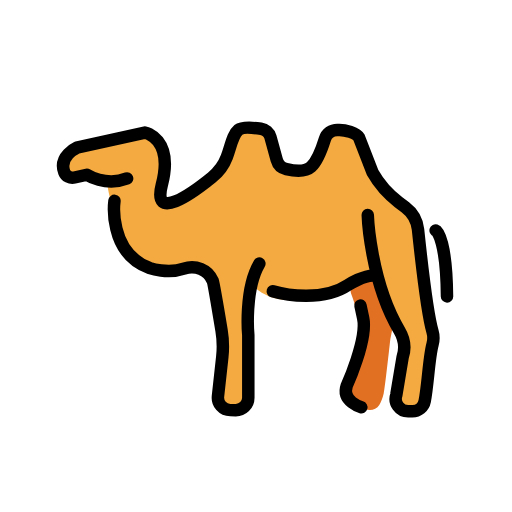
t = 0.00 s
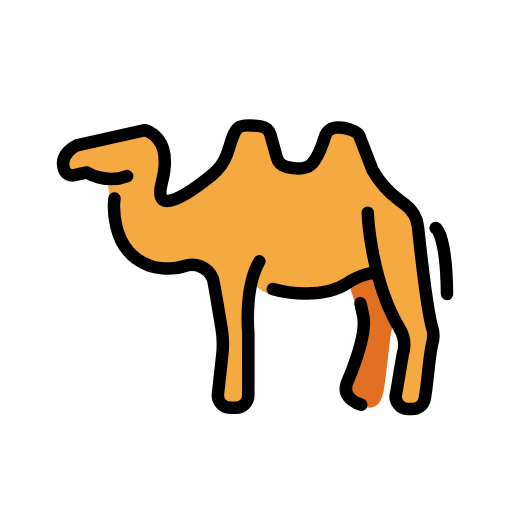
t = 0.48 s
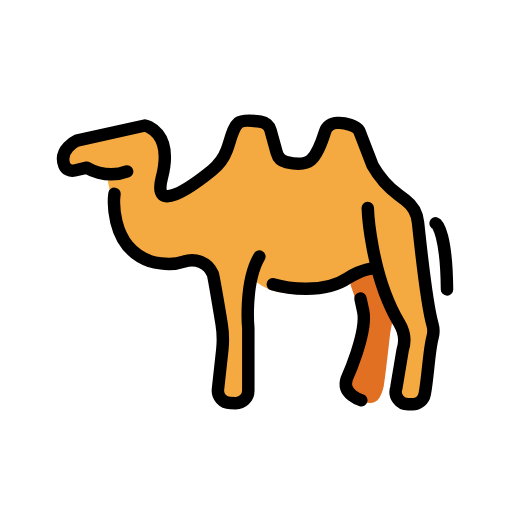
t = 1.43 s
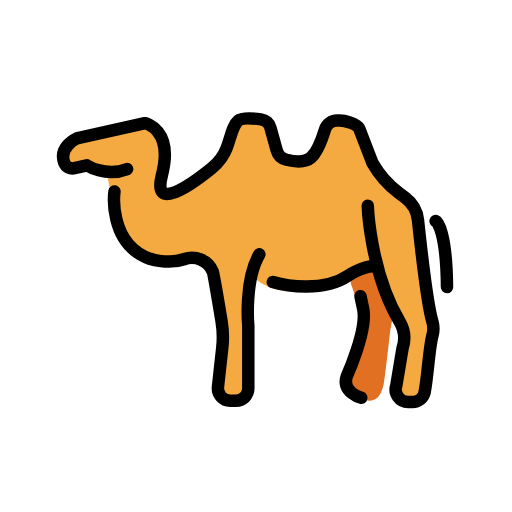
t = 1.90 s
t = 2.38 s: frame unchanged from t = 1.43 s, image omitted
t = 3.33 s: frame unchanged from t = 0.48 s, image omitted

The animated SVG that drew these frames (rendered in a browser with its animation timeline set to each time). Animation: 1 SMIL element (animateTransform=1); one cycle of 3.80 s, repeats indefinitely.

<?xml version='1.0' encoding='utf-8'?>
<svg xmlns="http://www.w3.org/2000/svg" id="emoji" viewBox="-5 -5 82 82" width="200" height="200" role="img">
  <title>OpenMoji: two-hump camel</title><g><g id="color">
    <path fill="#f4aa41" d="m16.819,17.0281l-8.2988,1.8822c-.4469.0712-1.4413.4922-1.7111.8555l-.77.5989c-.4495.6054-.6971,1.0564-.2567,1.6683,0,0,.4016,1.0075,1.006.9588l1.7318-.4883c.2184-.0176.9028.2779,1.1122.3422l2.2244.5989c.6507.1999.3012.793.3864,1.4684.1075.8524,1.5565,7.2339,1.6626,7.6732.13.5384.8383,6.2969,12.4867,4.8313.3586-.0451,1.5389.3082,1.7511.6007,3.6418,5.0212,2.6484,17.3477,2.4865,20.0766-.0622,1.0492.7351,1.9606,1.7846,2.0156.0218.0011.0337.0015.0337.0015.4427.0067,1.9131-.2116,1.771-1.8966l.3991-16.8472.8859-.6086s2.1892,2.4082,5.8481,2.286c0,0,.6178.0029,1.4515.0047,2.8263.0063,5.618-.6593,8.1371-1.9407l2.6631-1.3546c.8861-.3154,1.8619.1342,2.1979,1.0127l1.3843,3.6188,2.2632,5.499c.1221.2967.1594.6214.1077.938l-1.1864,7.2672c-.0614.3761.003.762.1832,1.0978l.1244.2318c.3016.5621.8879.9128,1.5258.9128h.9363c.1307,0,.2609-.0148.3883-.0441l.2185-.0503c.7054-.1623,1.2348-.7416,1.3283-1.4594.3668-2.8171.6649-9.6191.6522-9.8064-.0143-.2115-1.6791-15.1808-2.1461-18.2672-.0549-.3629-.2233-.6957-.4816-.9565l-2.5292-1.7444c-1.5152-1.5291-3.7164-3.2257-4.5935-5.1916l-2.0814-5.2873c-.4962-1.1123-3.5169-1.1005-3.5169-1.1005-.3801.1826-.5534.2337-.7177.622l-1.8855,3.5642c-.0629.1485-.264.4369-.3655.5622-.3267.4035-1.2307,1.1592-1.4898,1.1592-.2268,0-2.0397.1382-3.1479-.1824-.5597-.1619-1.3319-.5309-1.5041-1.0876l-1.2495-4.2498c-.2244-.7253-.8951-1.2198-1.6543-1.2198h-2.2771c-.663,0-1.2678.3786-1.5575.9749l-.7763,1.5979-1.8805,4.2125c-.1325.2968-.3459.5504-.6157.7316l-4.8773,3.2758c-.1934.1299-.4109.2194-.6397.2632l-.8031.1539c-1.0118.1938-1.9681-.5333-2.0517-1.5601l-.0554-.6806c-.0084-.1026-.0075-.2058.0024-.3083l.3705-3.8056c.0222-.2277-.001-.4576-.0682-.6763l-1.2365-2.0172c-.1911-.622-.5569-.7429-1.1978-.8555l-.6417-.1283c-.1891-.0332-1.0509.2265-1.2405.2567Z" />
    <path fill="#e27022" d="m52.1579,39.8527c-.83.4078-1.221,1.3733-.9019,2.2414.4805,1.3073,1.1158,3.2087,1.3317,4.6474.3606,2.4025-.4211,5.763-.5347,6.0972-.0764.2248-.8837,2.8598-1.404,4.5607-.255.8334.1219,1.726.8947,2.129l1.544.805.3667.1715c.8206.3836,1.8132.1154,2.2882-.6559.2654-.431.5212-1.0213.708-1.8281.2072-.8948.9628-7.8174,1.0463-8.5852.0055-.0505.0124-.0942.0221-.144l.4924-2.5264c.0564-.2896.0412-.5887-.0445-.871l-1.7304-5.7047c-.0434-.1431-.1044-.2803-.1816-.4085h0c-.4846-.8043-1.5042-1.104-2.347-.6899l-1.5499.7615Z" />
  </g>
  <g id="line">
    <path fill="none" stroke="#000" stroke-linecap="round" stroke-linejoin="round" stroke-width="2" d="m53.9008,29.4362s.3861,10.6497,5.0718,18.508c.7719,1.2945.9857,2.845.5091,4.2748l-1.0089,6.0271c-.4317,1.2951.5323,2.6324,1.8974,2.6324h.6841c.9541,0,1.7737-.6695,1.9599-1.6053.5172-2.5994.677-6.9656,1.2605-9.1155.1849-.6812.191-1.3954-.0076-2.0727-.8261-2.8167-1.8679-12.0493-2.322-16.3353-.1508-1.4235-.8862-2.7156-2.0314-3.5745l-1.0701-.8025c-1.7017-1.2762-3.121-2.8906-4.1688-4.7417l-2.1628-5.5865c-.444-.7844-2.2581-1.2395-3.1595-1.2395h-.3451c-.8998,0-1.6965.5809-1.9634,1.4403-.4516,1.4542-1.2495,3.6068-2.2307,4.483-.9657.8624-2.7481.6466-3.9488.3636-.751-.177-1.3395-.7563-1.5449-1.5l-1.0114-3.6626c-.1938-.7016-.7855-1.2189-1.5072-1.3137-1.2267-.1611-3.0349-.2972-3.6196.1894-.9352.7782-1.1679,2.4989-1.855,4.3406-.4818,1.2915-1.3322,2.4161-2.4036,3.2834-3.2174,2.6046-9.5691,7.1672-8.0093,1.1908,1.9527-7.4822-2.7065-8.3939-2.7065-8.3939l-10.9097,2.4317s-2.9663,1.3675-2.0011,3.9272c.2437.6463.9539.9947,1.6281.8445l1.9895-.4434s2.9721,1.9197,6.4433.5898" />
    <path fill="none" stroke="#000" stroke-linecap="round" stroke-linejoin="round" stroke-width="2" d="m52.7306,43.9293l.4361,2.032c.7287,3.372-2.6369,10.8199-2.6369,10.8199-.8457,2.5328,2.3321,3.4344,2.3321,3.4344" />
    <path fill="none" stroke="#000" stroke-linecap="round" stroke-linejoin="round" stroke-width="2" d="m13.3333,27.1667s-1.0833,8.3333,5.6674,10.7822c0,0,2.9065.9491,5.4608.0676,1.8282-.6309,3.8605.1503,4.5926,1.9403l.0336.0822c.1266.3166.9242,5.0557,1.3963,7.9009.2323,1.4001.2718,2.8237.1169,4.2344l-.6907,6.2911c-.1291,1.1763.7857,2.2069,1.969,2.2182l.8697.0083c1.112.0106,2.019-.8879,2.019-1.9999v-10.0201s-.6823-7.2699,1.7713-11.4501" />
    <path fill="none" stroke="#000" stroke-linecap="round" stroke-linejoin="round" stroke-width="2" d="m38.6925,41.6541c1.9873.5976,8.1435,1.6459,12.0039-.9791,0,0,2.7671-1.8256,4.5016-1.4871" />
    <path fill="none" stroke="#000" stroke-linecap="round" stroke-linejoin="round" stroke-width="2" d="m64.7709,31.9016c.3553.1099,1.7422,1.9992,1.82,10.5699" />
  </g>
<animateTransform attributeName="transform" type="translate" values="0 0;0 -1.5;0 0" dur="3.8s" repeatCount="indefinite" /></g></svg>
